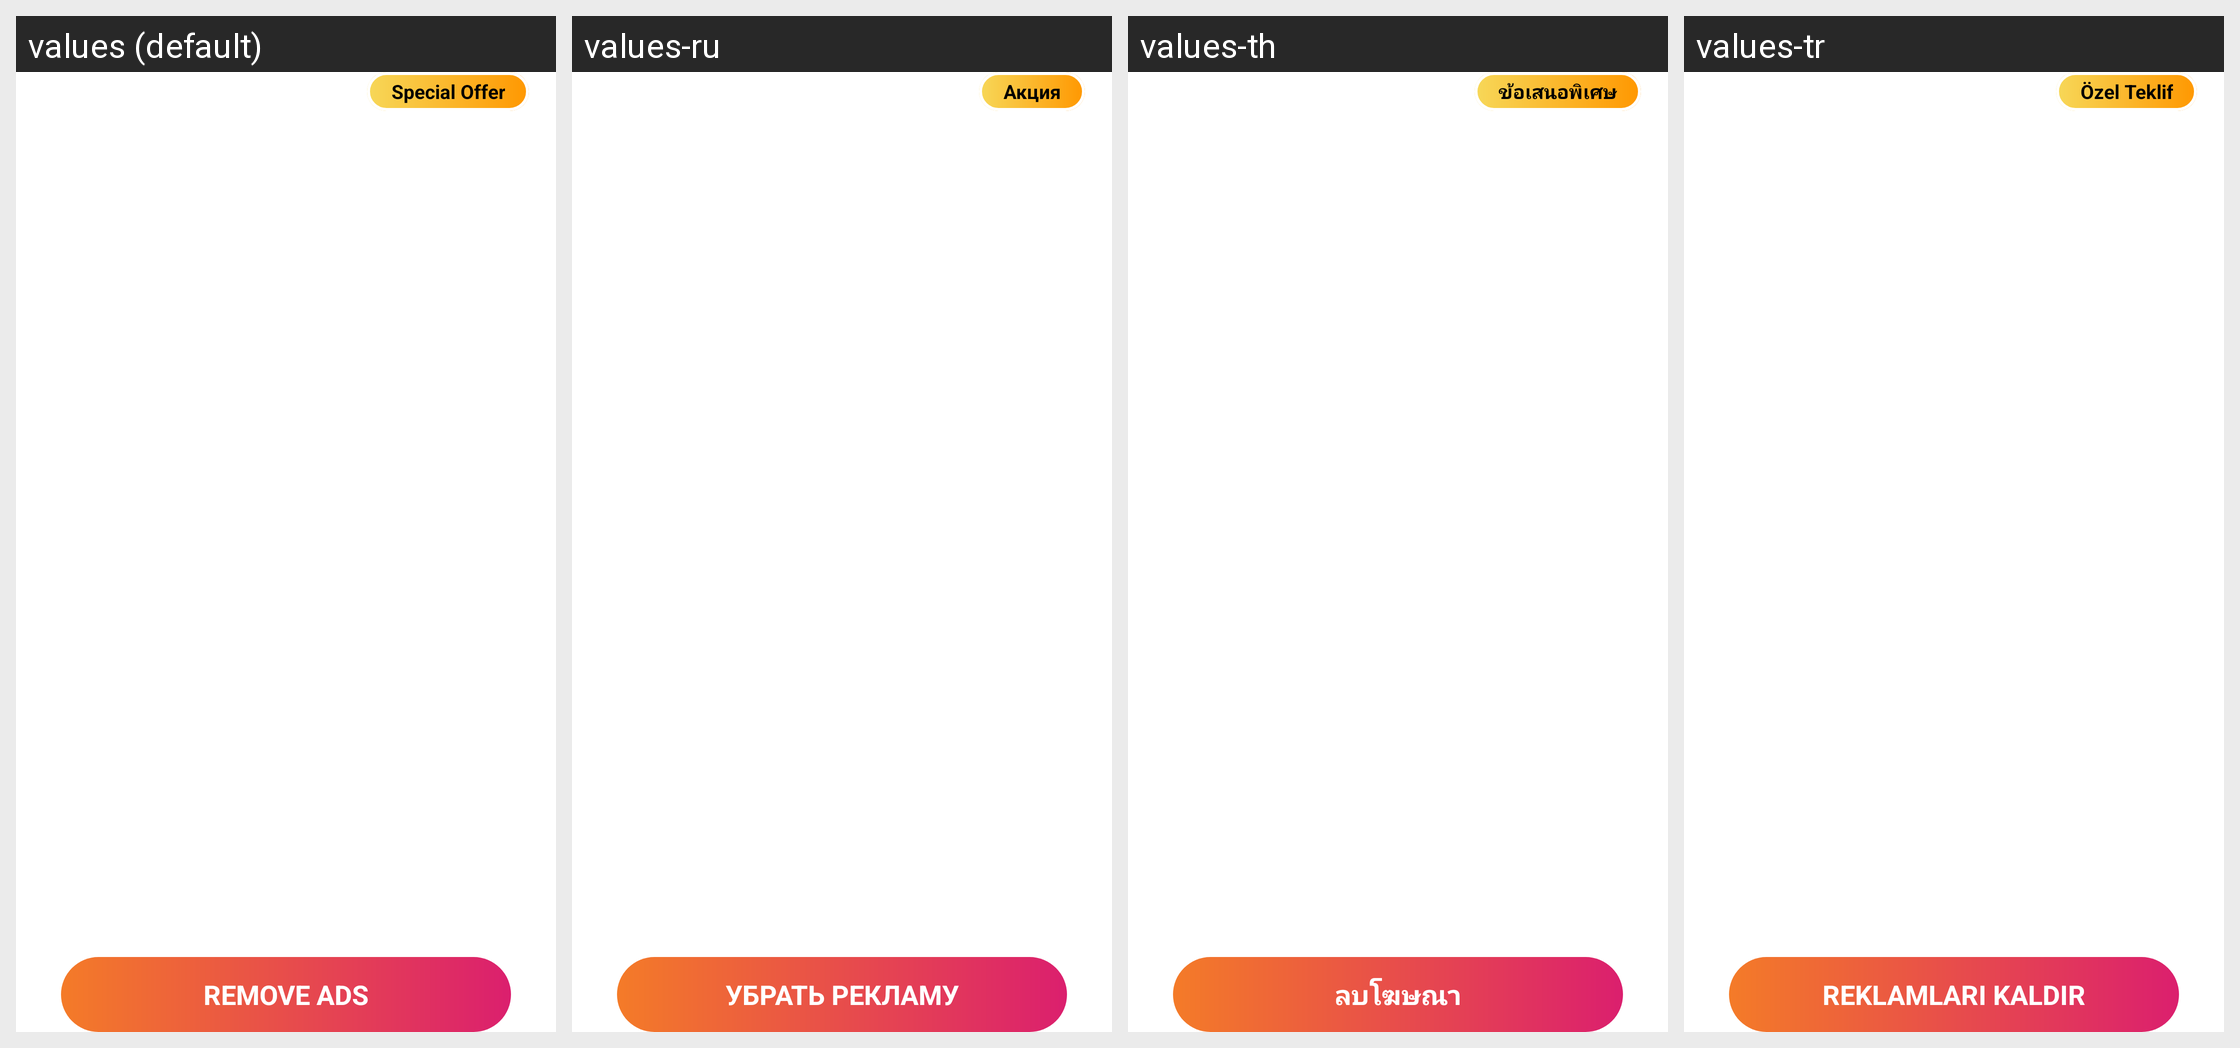

The Android screen above is rendered under several locales of the same app. Produce the string resources it draws, with the default and per-locale values.
Android screen res/layout/common_remove_ad.xml rendered under 4 locales, left to right: values (default), values-ru, values-th, values-tr. Device: Nexus 5 (rendered at 1080×1920; each locale shown at half size, 540×960, under a caption strip naming it); theme Theme.MaterialComponents.DayNight.NoActionBar.
Other locales in the repository, not shown: values-af, values-am, values-ar, values-as, values-az, values-be, values-bg, values-bn, values-bn-rBD, values-bn-rIN, values-bs, values-ca, values-cs, values-da, values-de, values-el, values-en, values-en-rCA, values-en-rGB, values-en-rIN, values-en-rXC, values-es, values-es-rMX, values-es-rUS, values-et, values-eu, values-fa, values-fi, values-fil, values-fr, values-fr-rCA, values-gl, values-gu, values-he, values-hi, values-hr, values-hu, values-hy, values-id, values-in, values-in-rID, values-is, values-it, values-iw, values-ja, values-ka, values-kk, values-km, values-kn, values-kn-rIN, values-ko, values-ky, values-lo, values-lt, values-lv, values-mk, values-ml, values-ml-rIN, values-mn, values-mr, values-ms, values-my, values-nb, values-ne, values-nl, values-no, values-or, values-pa, values-pa-rIN, values-pl, values-pt, values-pt-rBR, values-pt-rPT, values-ro, values-ru-rRU, values-si, values-sk, values-sl, values-sq, values-sr, values-sv, values-sw, values-ta, values-ta-rIN, values-te, values-te-rIN, values-th-rTH, values-tl, values-tl-rPH, values-uk, values-ur, values-ur-rIN, values-uz, values-vi, values-zh, values-zh-rCN, values-zh-rHK, values-zh-rMO, values-zh-rTW, values-zu.
Strings drawn on this screen, with the default value and each locale's value (text and hints the layout hard-codes, and strings that could not be matched under every locale, appear in the picture but are not listed):

APKTOOL_RENAMED_0x7f120309
  values: Remove ads
  values-ru: Убрать рекламу
  values-th: ลบโฆษณา
  values-tr: Reklamları kaldır

APKTOOL_RENAMED_0x7f120389
  values: Special Offer
  values-ru: Акция
  values-th: ข้อเสนอพิเศษ
  values-tr: Özel Teklif
